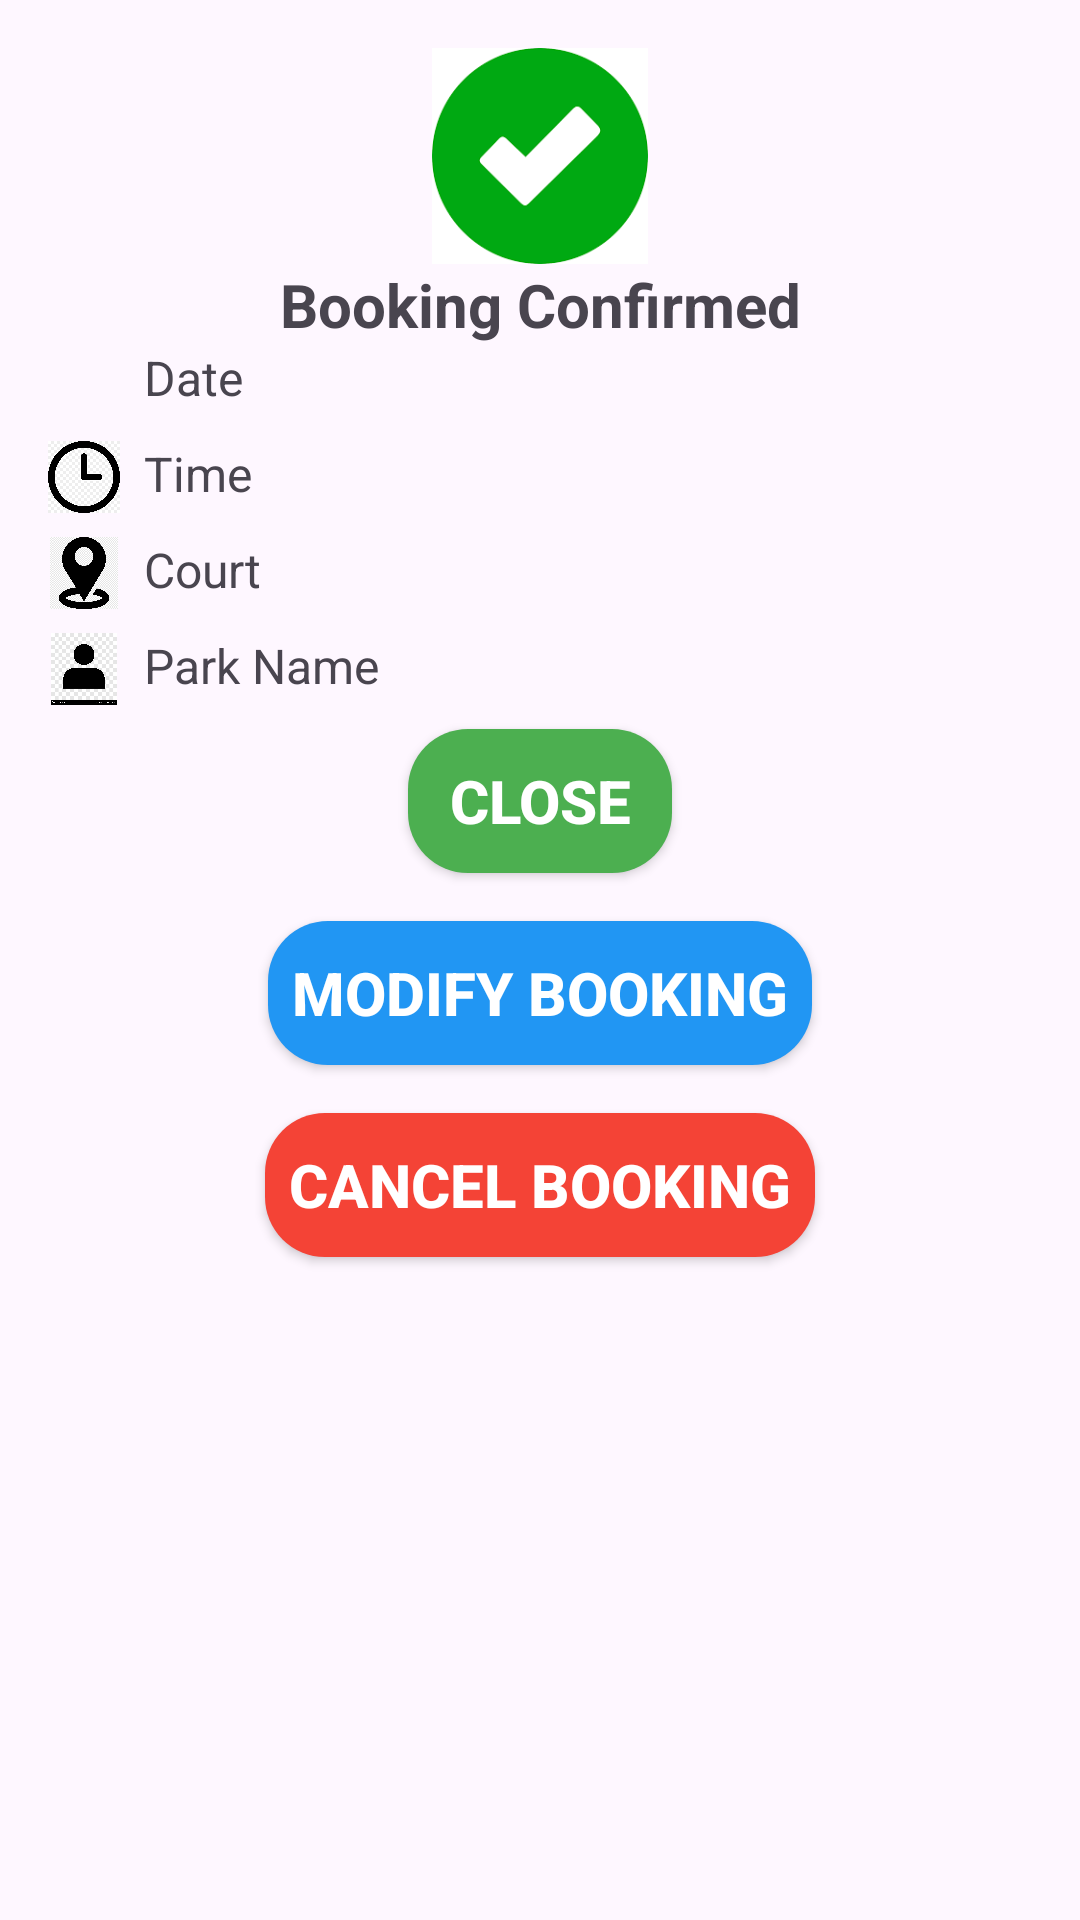

Produce the Android XML layout that renders to this screen, including the resource entries it uses.
<!-- AndroidManifest.xml: application theme Theme.PublicTennisCourtAvailabilityTracker -->
<!-- res/layout/dialog_booking_confirmation.xml -->
<androidx.constraintlayout.widget.ConstraintLayout xmlns:android="http://schemas.android.com/apk/res/android"
    xmlns:app="http://schemas.android.com/apk/res-auto"
    xmlns:tools="http://schemas.android.com/tools"
    android:layout_width="match_parent"
    android:layout_height="wrap_content"
    android:padding="16dp">

    
    <ImageView
        android:id="@+id/ic_confirmation"
        android:layout_width="72dp"
        android:layout_height="72dp"
        android:src="@drawable/ic_confirmation"
        app:layout_constraintTop_toTopOf="parent"
        app:layout_constraintStart_toStartOf="parent"
        app:layout_constraintEnd_toEndOf="parent"
        android:layout_marginBottom="8dp" />

    
    <TextView
        android:id="@+id/booking_confirmed_title"
        android:layout_width="wrap_content"
        android:layout_height="wrap_content"
        android:text="Booking Confirmed"
        android:textSize="20sp"
        android:textStyle="bold"
        app:layout_constraintTop_toBottomOf="@id/ic_confirmation"
        app:layout_constraintStart_toStartOf="parent"
        app:layout_constraintEnd_toEndOf="parent"
        android:layout_marginBottom="16dp" />

    
    <LinearLayout
        android:id="@+id/content_section"
        android:layout_width="match_parent"
        android:layout_height="wrap_content"
        android:orientation="vertical"
        app:layout_constraintTop_toBottomOf="@id/booking_confirmed_title"
        app:layout_constraintStart_toStartOf="parent"
        app:layout_constraintEnd_toEndOf="parent"
        android:layout_marginBottom="16dp">

        
        <LinearLayout
            android:layout_width="match_parent"
            android:layout_height="wrap_content"
            android:orientation="horizontal"
            android:layout_marginBottom="8dp">

            <ImageView
                android:layout_width="24dp"
                android:layout_height="24dp"
                android:layout_marginEnd="8dp"
                android:src="@drawable/ic_calender" />

            <TextView
                android:id="@+id/dialog_date"
                android:layout_width="wrap_content"
                android:layout_height="wrap_content"
                android:text="Date"
                android:textSize="16sp" />
        </LinearLayout>

        
        <LinearLayout
            android:layout_width="match_parent"
            android:layout_height="wrap_content"
            android:orientation="horizontal"
            android:layout_marginBottom="8dp">

            <ImageView
                android:layout_width="24dp"
                android:layout_height="24dp"
                android:layout_marginEnd="8dp"
                android:src="@drawable/ic_clock" />

            <TextView
                android:id="@+id/dialog_time"
                android:layout_width="wrap_content"
                android:layout_height="wrap_content"
                android:text="Time"
                android:textSize="16sp" />
        </LinearLayout>

        
        <LinearLayout
            android:layout_width="match_parent"
            android:layout_height="wrap_content"
            android:orientation="horizontal"
            android:layout_marginBottom="8dp">

            <ImageView
                android:layout_width="24dp"
                android:layout_height="24dp"
                android:layout_marginEnd="8dp"
                android:src="@drawable/ic_location" />

            <TextView
                android:id="@+id/dialog_court"
                android:layout_width="wrap_content"
                android:layout_height="wrap_content"
                android:text="Court"
                android:textSize="16sp" />
        </LinearLayout>

        
        <LinearLayout
            android:layout_width="match_parent"
            android:layout_height="wrap_content"
            android:orientation="horizontal">

            <ImageView
                android:layout_width="24dp"
                android:layout_height="24dp"
                android:layout_marginEnd="8dp"
                android:src="@drawable/ic_user" />

            <TextView
                android:id="@+id/dialog_park_name"
                android:layout_width="wrap_content"
                android:layout_height="wrap_content"
                android:text="Park Name"
                android:textSize="16sp" />
        </LinearLayout>
    </LinearLayout>

    
    <LinearLayout
        android:id="@+id/button_section"
        android:layout_width="wrap_content"
        android:layout_height="wrap_content"
        android:orientation="vertical"
        android:gravity="center"
        app:layout_constraintTop_toBottomOf="@id/content_section"
        app:layout_constraintStart_toStartOf="parent"
        app:layout_constraintEnd_toEndOf="parent">

        <androidx.appcompat.widget.AppCompatButton
            android:id="@+id/dialog_close_button"
            android:layout_width="wrap_content"
            android:layout_height="wrap_content"
            android:text="Close"
            android:backgroundTint="#4CAF50"
            android:layout_marginBottom="8dp"
            style="@style/button"/>

        <androidx.appcompat.widget.AppCompatButton
            android:id="@+id/dialog_modify_button"
            android:layout_width="wrap_content"
            android:layout_height="wrap_content"
            android:text="Modify Booking"
            android:backgroundTint="#2196F3"
            android:layout_marginBottom="8dp"
            style="@style/button"/>

        <androidx.appcompat.widget.AppCompatButton
            android:id="@+id/dialog_cancel_button"
            android:layout_width="wrap_content"
            android:layout_height="wrap_content"
            android:text="Cancel Booking"
            android:backgroundTint="#F44336"
            style="@style/button"/>
    </LinearLayout>
</androidx.constraintlayout.widget.ConstraintLayout>
<!-- resources referenced by this layout -->
<resources>
  <!-- drawable ic_clock: png bitmap (drawable, 4556 bytes) -->
  <!-- drawable ic_confirmation: png bitmap (drawable, 3097 bytes) -->
  <!-- drawable ic_location: png bitmap (drawable, 10179 bytes) -->
  <!-- drawable ic_user: jpg bitmap (drawable, 49144 bytes) -->
  <style name="button">
          <item name="android:textColor">#ffffff</item>
          <item name="android:textSize">20sp</item>
          <item name="android:textStyle">bold</item>
          <item name="android:background">@drawable/startgame_button</item>
          <item name="android:layout_margin">8dp</item>
          <item name="android:padding">8dp</item>
      </style>
  <style name="Theme.PublicTennisCourtAvailabilityTracker" parent="Base.Theme.PublicTennisCourtAvailabilityTracker" />
  <!-- drawable startgame_button (drawable) -->
  <?xml version="1.0" encoding="utf-8"?>
  <selector xmlns:android="http://schemas.android.com/apk/res/android">
  <item>
      <shape android:shape="rectangle">
          <solid android:color="#5b7d78"></solid>
          <corners android:radius="20dp"></corners>
      </shape>
  </item>
  </selector>
  <style name="Base.Theme.PublicTennisCourtAvailabilityTracker" parent="Theme.Material3.DayNight.NoActionBar">
          
          
      </style>
</resources>
